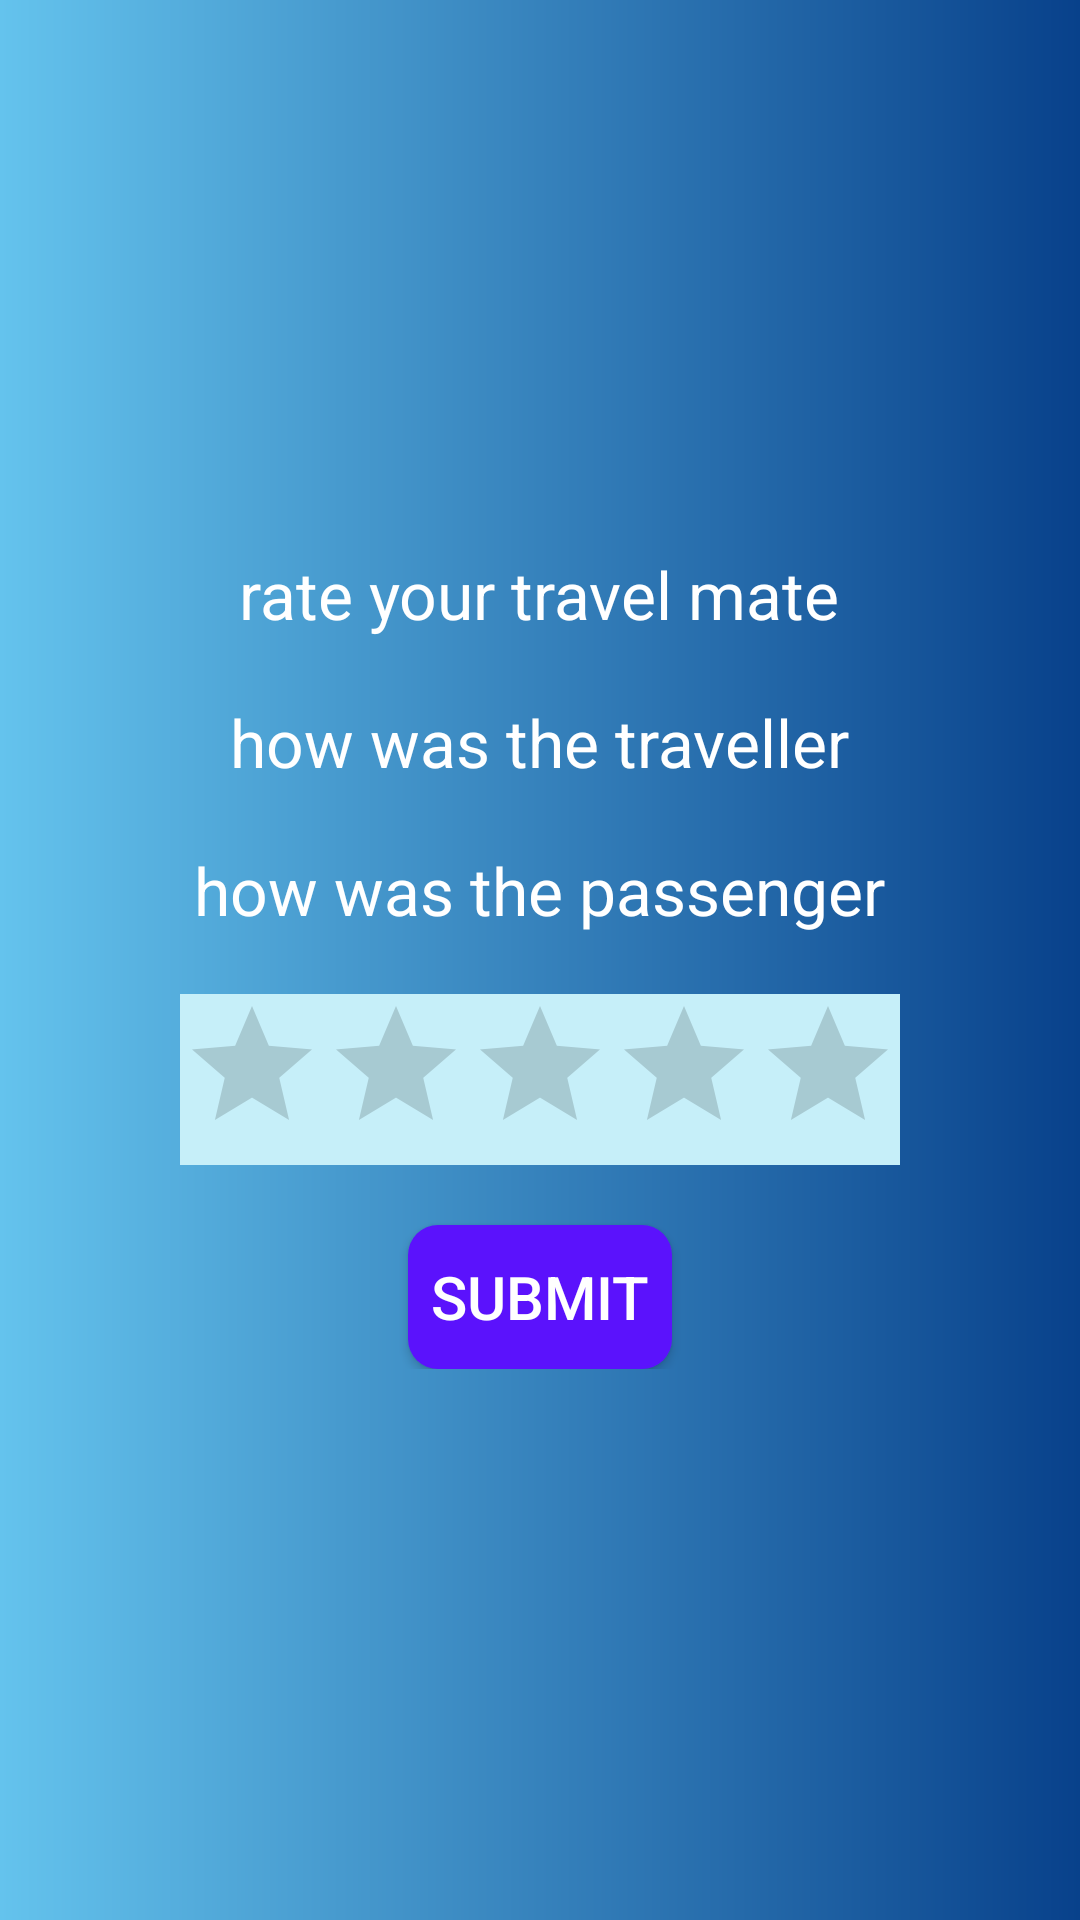

Layout XML and referenced resources for this Android screen:
<!-- AndroidManifest.xml: application theme Theme.TravelMate -->
<!-- res/layout/activity_rating.xml -->
<?xml version="1.0" encoding="utf-8"?>
<LinearLayout xmlns:android="http://schemas.android.com/apk/res/android"
    xmlns:tools="http://schemas.android.com/tools"
    android:layout_width="match_parent"
    android:layout_height="match_parent"
    tools:context=".MainActivity"
    android:background="@drawable/layout_bg">

    <LinearLayout
        android:layout_width="match_parent"
        android:layout_height="wrap_content"
        android:orientation="vertical"
        android:layout_gravity="center"
        tools:ignore="UselessParent">
        <TextView
            android:id="@+id/MainMessage"
            android:layout_width="wrap_content"
            android:layout_height="wrap_content"
            android:textSize="22sp"
            android:layout_gravity="center"
            android:textColor="@color/white"
            android:text="@string/please_give_your_rating" />
        <TextView
            android:id="@+id/Question1"
            android:layout_marginTop="20dp"
            android:layout_width="wrap_content"
            android:layout_height="wrap_content"
            android:textSize="22sp"
            android:textColor="@color/white"
            android:layout_gravity="center"
            android:text="@string/how_was_the_traveller" />
        <TextView
            android:id="@+id/Question2"
            android:layout_marginTop="20dp"
            android:layout_width="wrap_content"
            android:layout_height="wrap_content"
            android:layout_gravity="center"
            android:textColor="@color/white"
            android:textSize="22sp"
            android:text="@string/how_was_the_passenger" />

        <RatingBar
            android:id="@+id/Rating"
            android:layout_width="wrap_content"
            android:layout_height="wrap_content"
            android:layout_gravity="center"
            android:layout_marginTop="20dp"
            android:textSize="25sp"
            android:background="#c6eff9"
            tools:ignore="SpeakableTextPresentCheck" />
        <Button
            android:id="@+id/button"
            android:layout_width="wrap_content"
            android:layout_height="wrap_content"
            android:layout_marginTop="20dp"
            android:textSize="20sp"
            android:textColor="@color/white"
            android:layout_gravity="center"
            android:text="@string/submit"
            android:background="@drawable/button_bg_color"
            android:onClick="submit"/>
    </LinearLayout>



</LinearLayout>
<!-- resources referenced by this layout -->
<resources>
  <!-- drawable button_bg_color (drawable) -->
  <?xml version="1.0" encoding="utf-8"?>
  <shape
      xmlns:android="http://schemas.android.com/apk/res/android"
      android:shape="rectangle">
      <solid android:color="#5B12FC"/>
      <corners android:radius="10dp"/>
  
  </shape>
  <!-- drawable layout_bg (drawable) -->
  <?xml version="1.0" encoding="utf-8"?>
  <shape xmlns:android="http://schemas.android.com/apk/res/android">
      <gradient android:startColor="#64c3ed"
          android:gradientRadius="20sp"
          android:endColor="#08418b"/>
  
  </shape>
  <string name="how_was_the_passenger">how was the passenger</string>
  <string name="how_was_the_traveller">how was the traveller</string>
  <string name="please_give_your_rating">rate your travel mate</string>
  <string name="submit">Submit</string>
  <style name="Theme.TravelMate" parent="Theme.AppCompat.Light.NoActionBar">
          
          <item name="colorPrimary">@color/purple_500</item>
          <item name="colorPrimaryDark">@color/purple_700</item>
          <item name="colorAccent">@color/teal_200</item>
          
      </style>
  <!-- not gathered from this repository: default colours our renderer supplied (Android Studio template values) -->
  <color name="purple_500">#FF6200EE</color>
  <color name="purple_700">#FF3700B3</color>
  <color name="teal_200">#FF03DAC5</color>
  <color name="white">#FFFFFFFF</color>
</resources>
